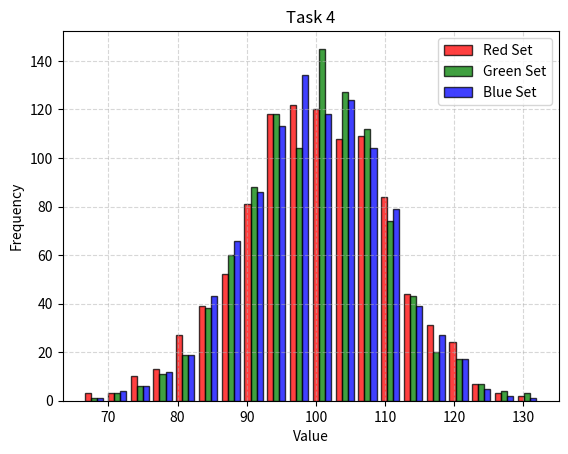

Python code for this plot:
import matplotlib.pyplot as plt
import seaborn as sns
import numpy as np 


mu = 100 
sigma = 10 

x = np.random.randn(1000, 3) * sigma + mu

plt.hist(x, bins= 20, edgecolor= 'black', alpha= 0.75, color=['red', 'green', 'blue'], label=['Red Set', 'Green Set', 'Blue Set'])


plt.grid(True, linestyle='--', alpha=0.5)


plt.xlabel('Value')
plt.ylabel('Frequency')
plt.title('Task 4')

plt.legend()


plt.show()